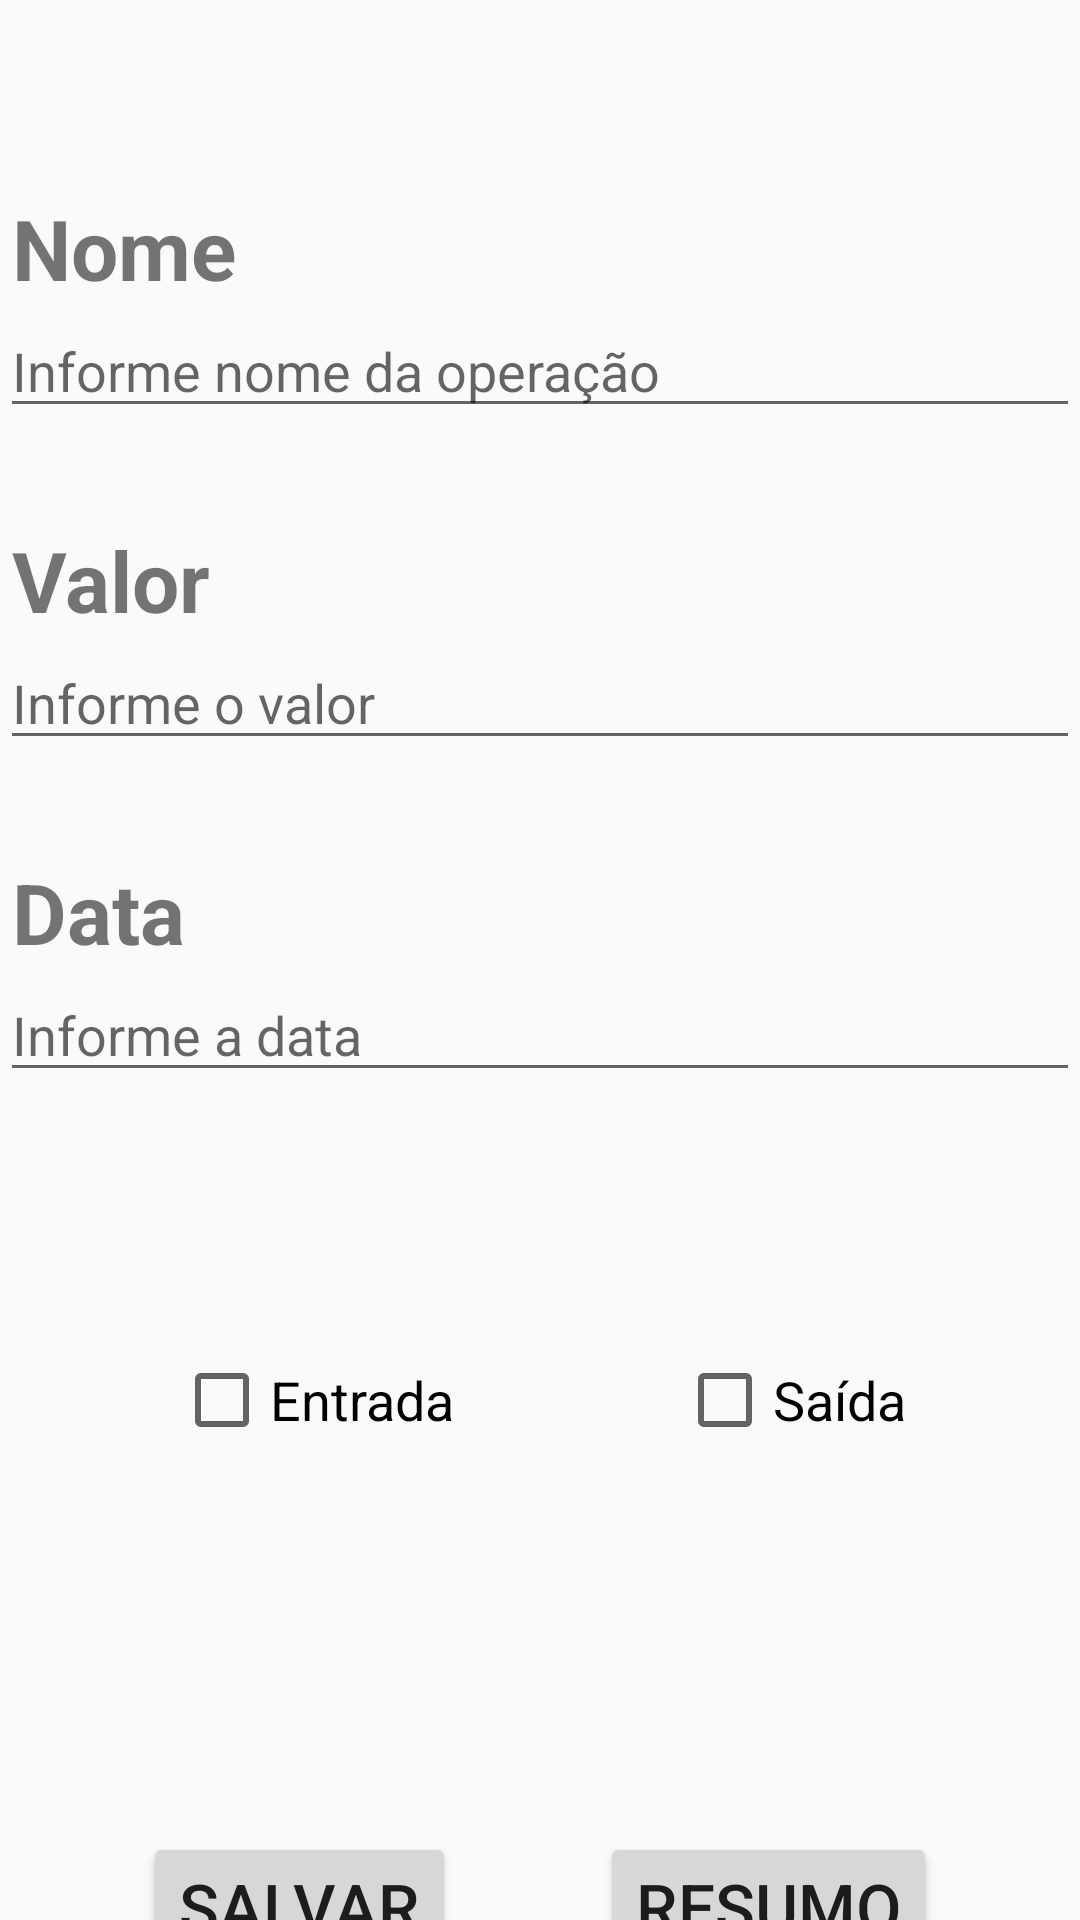

Here is an Android app screen rendered from its layout file. Give the layout XML and the strings, colors and styles it references.
<!-- AndroidManifest.xml: application theme Theme.ControleFinanceiro2 -->
<!-- res/layout/activity_main.xml -->
<?xml version="1.0" encoding="utf-8"?>
<androidx.constraintlayout.widget.ConstraintLayout xmlns:android="http://schemas.android.com/apk/res/android"
    xmlns:app="http://schemas.android.com/apk/res-auto"
    xmlns:tools="http://schemas.android.com/tools"
    android:layout_width="match_parent"
    android:layout_height="match_parent"
    tools:context=".MainActivity2">

    <TextView
        android:id="@+id/txtNome"
        android:layout_width="wrap_content"
        android:layout_height="wrap_content"
        android:text="Nome"
        android:textSize="28sp"
        android:textStyle="bold"
        app:layout_constraintStart_toStartOf="parent"
        app:layout_constraintTop_toTopOf="parent"
        android:layout_marginTop="64dp"
        android:layout_marginStart="4dp"/>

    <EditText
        android:id="@+id/lblInputNome"
        android:layout_width="0dp"
        android:layout_height="wrap_content"
        android:textSize="18sp"
        android:hint="Informe nome da operação"
        app:layout_constraintTop_toBottomOf="@id/txtNome"
        app:layout_constraintStart_toStartOf="parent"
        app:layout_constraintEnd_toEndOf="parent"
        android:inputType="text"/>

    <TextView
        android:id="@+id/txtValor"
        android:layout_width="wrap_content"
        android:layout_height="wrap_content"
        android:text="Valor"
        android:textSize="28sp"
        android:textStyle="bold"
        app:layout_constraintStart_toStartOf="parent"
        app:layout_constraintTop_toBottomOf="@id/lblInputNome"
        android:layout_marginTop="32dp"
        android:layout_marginStart="4dp"/>

    <EditText
        android:id="@+id/lblInputValor"
        android:layout_width="0dp"
        android:layout_height="wrap_content"
        android:textSize="18sp"
        android:hint="Informe o valor"
        app:layout_constraintTop_toBottomOf="@id/txtValor"
        app:layout_constraintStart_toStartOf="parent"
        app:layout_constraintEnd_toEndOf="parent"
        android:inputType="numberDecimal"/>

    <TextView
        android:id="@+id/txtData"
        android:layout_width="wrap_content"
        android:layout_height="wrap_content"
        android:text="Data"
        android:textSize="28sp"
        android:textStyle="bold"
        app:layout_constraintStart_toStartOf="parent"
        app:layout_constraintTop_toBottomOf="@id/lblInputValor"
        android:layout_marginTop="32dp"
        android:layout_marginStart="4dp"/>

    <EditText
        android:id="@+id/lblInputData"
        android:layout_width="0dp"
        android:layout_height="wrap_content"
        android:textSize="18sp"
        android:hint="Informe a data"
        app:layout_constraintTop_toBottomOf="@id/txtData"
        app:layout_constraintStart_toStartOf="parent"
        app:layout_constraintEnd_toEndOf="parent"
        android:inputType="date"/>

    <CheckBox
        android:id="@+id/checkBoxEntrada"
        android:layout_width="wrap_content"
        android:layout_height="wrap_content"
        android:text="Entrada"
        android:textSize="18sp"
        app:layout_constraintStart_toStartOf="parent"
        app:layout_constraintEnd_toStartOf="@id/checkBoxSaida"
        app:layout_constraintTop_toTopOf="@id/lblInputData"
        android:layout_marginTop="128dp"/>

    <CheckBox
        android:id="@+id/checkBoxSaida"
        android:layout_width="wrap_content"
        android:layout_height="wrap_content"
        android:text="Saída"
        android:textSize="18sp"
        app:layout_constraintStart_toEndOf="@id/checkBoxEntrada"
        app:layout_constraintEnd_toEndOf="parent"
        app:layout_constraintTop_toTopOf="@id/lblInputData"
        android:layout_marginStart="16dp"
        android:layout_marginTop="128dp"/>

    <Button
        android:id="@+id/btnSalvar"
        android:layout_width="wrap_content"
        android:layout_height="wrap_content"
        android:text="Salvar"
        app:layout_constraintTop_toBottomOf="@id/checkBoxEntrada"
        app:layout_constraintStart_toStartOf="parent"
        app:layout_constraintEnd_toStartOf="@id/btnResumo"
        android:textSize="22sp"
        app:cornerRadius="0dp"
        android:layout_marginTop="128dp"/>

    <Button
        android:id="@+id/btnResumo"
        android:layout_width="wrap_content"
        android:layout_height="wrap_content"
        android:text="Resumo"
        app:layout_constraintTop_toBottomOf="@id/checkBoxSaida"
        app:layout_constraintStart_toEndOf="@id/btnSalvar"
        app:layout_constraintEnd_toEndOf="parent"
        android:textSize="22sp"
        app:cornerRadius="0dp"
        android:layout_marginTop="128dp"/>


</androidx.constraintlayout.widget.ConstraintLayout>
<!-- resources referenced by this layout -->
<resources>
  <style name="Theme.ControleFinanceiro2" parent="android:Theme.Material.Light.NoActionBar" />
</resources>
